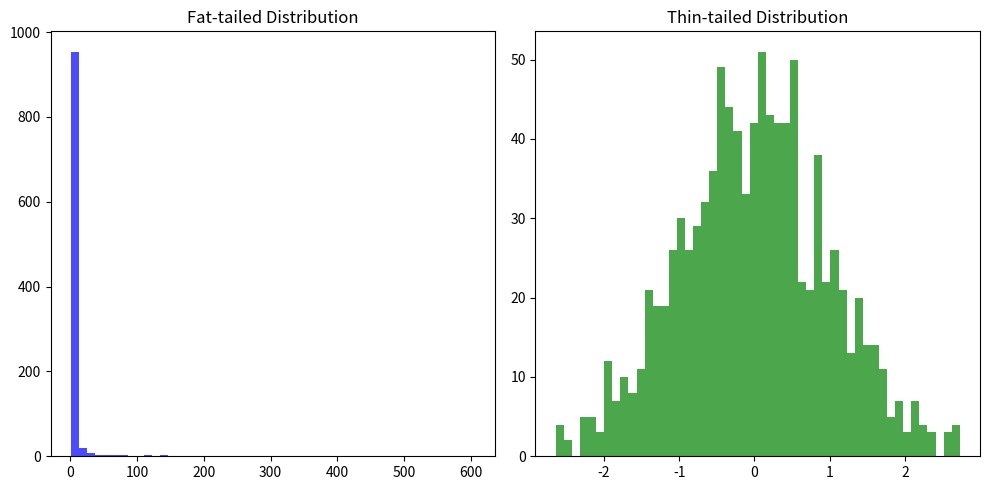

This figure's Python source:
import numpy as np
import matplotlib.pyplot as plt

# Generate data for fat-tailed distribution (e.g., power-law distribution)
fat_tail_data = np.random.zipf(2, 1000)  # Zipf distribution with parameter 2

# Generate data for thin-tailed distribution (e.g., normal distribution)
thin_tail_data = np.random.normal(0, 1, 1000)  # Normal distribution with mean 0 and standard deviation 1

# Create histogram
plt.figure(figsize=(10, 5))

# Fat-tailed distribution
plt.subplot(1, 2, 1)
plt.hist(fat_tail_data, bins=50, color='blue', alpha=0.7)
plt.title('Fat-tailed Distribution')

# Thin-tailed distribution
plt.subplot(1, 2, 2)
plt.hist(thin_tail_data, bins=50, color='green', alpha=0.7)
plt.title('Thin-tailed Distribution')

plt.tight_layout()
plt.show()


